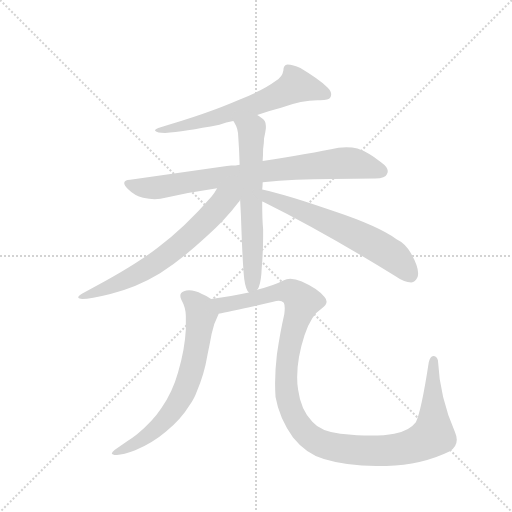
t = 0.00 s
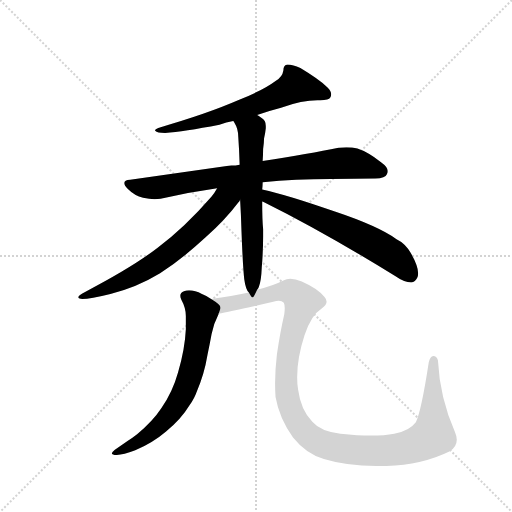
t = 4.82 s
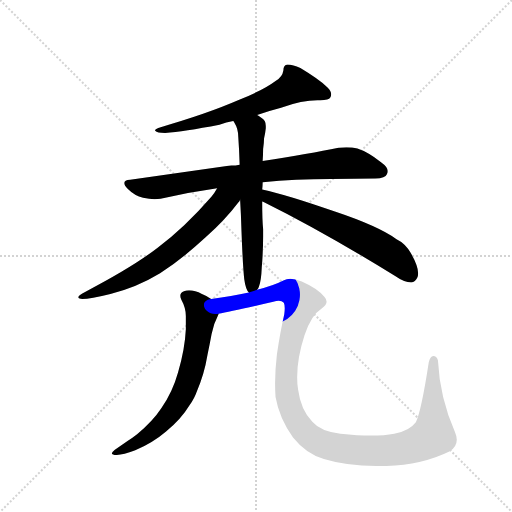
t = 5.03 s
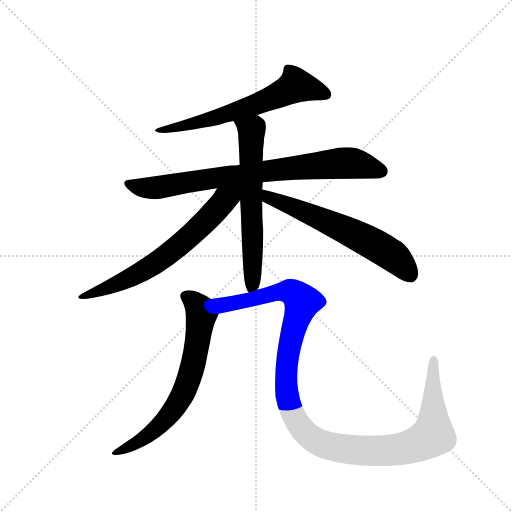
t = 5.24 s
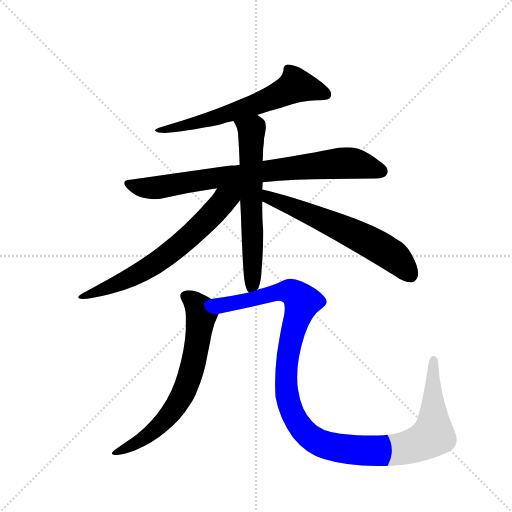
t = 5.45 s
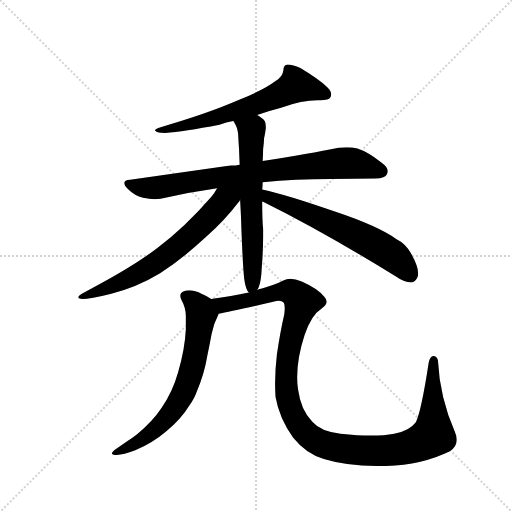
t = 6.06 s

The animated SVG that drew these frames (rendered in a browser with its animation timeline set to each time). Animation: 7 CSS @keyframes rules; one cycle of 6.06 s.

<svg version="1.1" viewBox="0 0 1024 1024" xmlns="http://www.w3.org/2000/svg">
  <g stroke="lightgray" stroke-dasharray="1,1" stroke-width="1" transform="scale(4, 4)">
    <line x1="0" y1="0" x2="256" y2="256"></line>
    <line x1="256" y1="0" x2="0" y2="256"></line>
    <line x1="128" y1="0" x2="128" y2="256"></line>
    <line x1="0" y1="128" x2="256" y2="128"></line>
  </g>
  <g transform="scale(0.92, -0.92) translate(60, -900)">
    <style type="text/css">
      
        @keyframes keyframes0 {
          from {
            stroke: blue;
            stroke-dashoffset: 643;
            stroke-width: 128;
          }
          68% {
            animation-timing-function: step-end;
            stroke: blue;
            stroke-dashoffset: 0;
            stroke-width: 128;
          }
          to {
            stroke: black;
            stroke-width: 1024;
          }
        }
        #make-me-a-hanzi-animation-0 {
          animation: keyframes0 0.7732747395833334s both;
          animation-delay: 0s;
          animation-timing-function: linear;
        }
      
        @keyframes keyframes1 {
          from {
            stroke: blue;
            stroke-dashoffset: 811;
            stroke-width: 128;
          }
          73% {
            animation-timing-function: step-end;
            stroke: blue;
            stroke-dashoffset: 0;
            stroke-width: 128;
          }
          to {
            stroke: black;
            stroke-width: 1024;
          }
        }
        #make-me-a-hanzi-animation-1 {
          animation: keyframes1 0.9099934895833334s both;
          animation-delay: 0.7732747395833334s;
          animation-timing-function: linear;
        }
      
        @keyframes keyframes2 {
          from {
            stroke: blue;
            stroke-dashoffset: 635;
            stroke-width: 128;
          }
          67% {
            animation-timing-function: step-end;
            stroke: blue;
            stroke-dashoffset: 0;
            stroke-width: 128;
          }
          to {
            stroke: black;
            stroke-width: 1024;
          }
        }
        #make-me-a-hanzi-animation-2 {
          animation: keyframes2 0.7667643229166666s both;
          animation-delay: 1.6832682291666667s;
          animation-timing-function: linear;
        }
      
        @keyframes keyframes3 {
          from {
            stroke: blue;
            stroke-dashoffset: 678;
            stroke-width: 128;
          }
          69% {
            animation-timing-function: step-end;
            stroke: blue;
            stroke-dashoffset: 0;
            stroke-width: 128;
          }
          to {
            stroke: black;
            stroke-width: 1024;
          }
        }
        #make-me-a-hanzi-animation-3 {
          animation: keyframes3 0.8017578125s both;
          animation-delay: 2.4500325520833335s;
          animation-timing-function: linear;
        }
      
        @keyframes keyframes4 {
          from {
            stroke: blue;
            stroke-dashoffset: 627;
            stroke-width: 128;
          }
          67% {
            animation-timing-function: step-end;
            stroke: blue;
            stroke-dashoffset: 0;
            stroke-width: 128;
          }
          to {
            stroke: black;
            stroke-width: 1024;
          }
        }
        #make-me-a-hanzi-animation-4 {
          animation: keyframes4 0.76025390625s both;
          animation-delay: 3.2517903645833335s;
          animation-timing-function: linear;
        }
      
        @keyframes keyframes5 {
          from {
            stroke: blue;
            stroke-dashoffset: 689;
            stroke-width: 128;
          }
          69% {
            animation-timing-function: step-end;
            stroke: blue;
            stroke-dashoffset: 0;
            stroke-width: 128;
          }
          to {
            stroke: black;
            stroke-width: 1024;
          }
        }
        #make-me-a-hanzi-animation-5 {
          animation: keyframes5 0.8107096354166666s both;
          animation-delay: 4.012044270833334s;
          animation-timing-function: linear;
        }
      
        @keyframes keyframes6 {
          from {
            stroke: blue;
            stroke-dashoffset: 1214;
            stroke-width: 128;
          }
          80% {
            animation-timing-function: step-end;
            stroke: blue;
            stroke-dashoffset: 0;
            stroke-width: 128;
          }
          to {
            stroke: black;
            stroke-width: 1024;
          }
        }
        #make-me-a-hanzi-animation-6 {
          animation: keyframes6 1.2379557291666667s both;
          animation-delay: 4.822753906250001s;
          animation-timing-function: linear;
        }
      
    </style>
    
      <path d="M 499 650 Q 527 660 551 666 Q 597 682 630 682 L 636 682 Q 655 682 658 688 Q 660 691 660 695 Q 660 702 652 710 Q 633 728 593 752 Q 577 760 565 760 Q 556 759 556 747 Q 554 733 539 724 Q 514 705 460 683 Q 389 652 284 622 Q 277 619 277 617 Q 277 616 278 615 Q 281 611 299 611 Q 339 614 417 629 Q 432 634 447 637 L 499 650 Z" fill="lightgray"></path>
    
      <path d="M 511 504 Q 582 511 660 511 Q 737 512 756 512 Q 778 512 781 521 Q 783 524 783 528 Q 783 537 769 547 Q 739 570 717 577 Q 706 580 693 580 Q 685 580 676 579 Q 613 566 511 550 L 461 542 Q 452 540 443 540 Q 437 540 433 539 L 223 509 Q 210 508 210 502 Q 210 497 218 489 Q 233 474 251 470 Q 265 467 276 467 Q 283 467 289 468 Q 348 482 412 491 L 511 504 Z" fill="lightgray"></path>
    
      <path d="M 499 270 Q 502 273 503 277 Q 508 291 509 318 Q 512 353 512 386 L 512 402 Q 510 422 510 462 L 510 488 Q 511 497 511 504 L 511 550 Q 512 564 512 576 Q 514 590 514 599 Q 517 612 518 621 L 518 626 Q 518 639 508 644 Q 502 649 499 650 C 474 666 432 663 447 637 Q 449 635 449 634 Q 458 620 458 602 Q 460 575 461 542 L 462 466 Q 464 434 465 397 Q 468 318 471 293 Q 474 271 481 264 C 489 249 489 249 499 270 Z" fill="lightgray"></path>
    
      <path d="M 412 491 Q 406 480 400 473 Q 342 406 282 361 Q 229 320 126 266 Q 110 258 110 254 Q 110 252 113 251 Q 115 250 119 250 Q 136 250 180 261 Q 237 275 288 306 Q 335 336 387 384 Q 431 424 458 460 Q 461 463 462 466 C 488 502 448 551 412 491 Z" fill="lightgray"></path>
    
      <path d="M 510 462 Q 512 461 513 461 Q 642 397 799 300 Q 819 286 834 286 Q 843 287 847 296 Q 849 300 849 306 Q 849 322 833 350 Q 821 371 802 380 Q 761 409 668 440 Q 565 476 510 488 C 481 495 483 474 510 462 Z" fill="lightgray"></path>
    
      <path d="M 327 90 Q 315 47 291 13 Q 272 -16 238 -44 Q 228 -52 218 -58 L 189 -78 Q 183 -83 183 -86 Q 183 -88 189 -89 L 194 -89 Q 208 -89 234 -79 Q 273 -62 301 -38 Q 334 -11 352 19 Q 363 35 367 47 Q 384 85 391 128 Q 396 152 400 174 Q 405 198 415 217 L 415 218 C 422 235 422 235 399 250 Q 388 258 379 261 Q 364 269 351 269 Q 345 269 340 267 Q 332 264 332 257 Q 332 253 334 249 Q 344 231 344 213 L 344 184 Q 342 141 327 90 Z" fill="lightgray"></path>
    
      <path d="M 415 218 Q 443 223 534 244 Q 541 246 546 246 Q 553 246 557 242 Q 559 238 559 230 Q 559 225 558 217 Q 549 178 542 130 Q 538 96 538 67 Q 538 51 539 37 Q 547 -9 577 -51 Q 605 -86 644 -98 Q 693 -113 758 -113 L 780 -113 Q 857 -111 918 -81 Q 933 -71 933 -56 Q 933 -48 929 -39 Q 896 36 892 117 Q 889 126 882 126 Q 875 125 872 112 Q 856 7 844 -18 Q 830 -37 797 -43 Q 776 -47 747 -47 Q 718 -47 680 -43 Q 637 -38 619 -17 Q 594 8 588 53 Q 586 66 586 80 Q 586 122 602 171 Q 616 215 640 230 Q 650 237 650 244 Q 650 250 645 255 Q 630 273 596 288 Q 582 294 571 294 Q 563 294 556 290 Q 535 279 499 270 L 481 264 Q 444 256 399 250 C 369 246 386 212 415 218 Z" fill="lightgray"></path>
    
    
      <clipPath id="make-me-a-hanzi-clip-0">
        <path d="M 499 650 Q 527 660 551 666 Q 597 682 630 682 L 636 682 Q 655 682 658 688 Q 660 691 660 695 Q 660 702 652 710 Q 633 728 593 752 Q 577 760 565 760 Q 556 759 556 747 Q 554 733 539 724 Q 514 705 460 683 Q 389 652 284 622 Q 277 619 277 617 Q 277 616 278 615 Q 281 611 299 611 Q 339 614 417 629 Q 432 634 447 637 L 499 650 Z"></path>
      </clipPath>
      <path clip-path="url(#make-me-a-hanzi-clip-0)" d="M 649 694 L 583 714 L 498 674 L 405 642 L 282 618" fill="none" id="make-me-a-hanzi-animation-0" stroke-dasharray="515 1030" stroke-linecap="round"></path>
    
      <clipPath id="make-me-a-hanzi-clip-1">
        <path d="M 511 504 Q 582 511 660 511 Q 737 512 756 512 Q 778 512 781 521 Q 783 524 783 528 Q 783 537 769 547 Q 739 570 717 577 Q 706 580 693 580 Q 685 580 676 579 Q 613 566 511 550 L 461 542 Q 452 540 443 540 Q 437 540 433 539 L 223 509 Q 210 508 210 502 Q 210 497 218 489 Q 233 474 251 470 Q 265 467 276 467 Q 283 467 289 468 Q 348 482 412 491 L 511 504 Z"></path>
      </clipPath>
      <path clip-path="url(#make-me-a-hanzi-clip-1)" d="M 220 499 L 272 491 L 508 527 L 677 545 L 711 544 L 769 528" fill="none" id="make-me-a-hanzi-animation-1" stroke-dasharray="683 1366" stroke-linecap="round"></path>
    
      <clipPath id="make-me-a-hanzi-clip-2">
        <path d="M 499 270 Q 502 273 503 277 Q 508 291 509 318 Q 512 353 512 386 L 512 402 Q 510 422 510 462 L 510 488 Q 511 497 511 504 L 511 550 Q 512 564 512 576 Q 514 590 514 599 Q 517 612 518 621 L 518 626 Q 518 639 508 644 Q 502 649 499 650 C 474 666 432 663 447 637 Q 449 635 449 634 Q 458 620 458 602 Q 460 575 461 542 L 462 466 Q 464 434 465 397 Q 468 318 471 293 Q 474 271 481 264 C 489 249 489 249 499 270 Z"></path>
      </clipPath>
      <path clip-path="url(#make-me-a-hanzi-clip-2)" d="M 457 632 L 487 617 L 490 327 L 483 272" fill="none" id="make-me-a-hanzi-animation-2" stroke-dasharray="507 1014" stroke-linecap="round"></path>
    
      <clipPath id="make-me-a-hanzi-clip-3">
        <path d="M 412 491 Q 406 480 400 473 Q 342 406 282 361 Q 229 320 126 266 Q 110 258 110 254 Q 110 252 113 251 Q 115 250 119 250 Q 136 250 180 261 Q 237 275 288 306 Q 335 336 387 384 Q 431 424 458 460 Q 461 463 462 466 C 488 502 448 551 412 491 Z"></path>
      </clipPath>
      <path clip-path="url(#make-me-a-hanzi-clip-3)" d="M 456 490 L 364 397 L 270 322 L 167 270 L 114 255" fill="none" id="make-me-a-hanzi-animation-3" stroke-dasharray="550 1100" stroke-linecap="round"></path>
    
      <clipPath id="make-me-a-hanzi-clip-4">
        <path d="M 510 462 Q 512 461 513 461 Q 642 397 799 300 Q 819 286 834 286 Q 843 287 847 296 Q 849 300 849 306 Q 849 322 833 350 Q 821 371 802 380 Q 761 409 668 440 Q 565 476 510 488 C 481 495 483 474 510 462 Z"></path>
      </clipPath>
      <path clip-path="url(#make-me-a-hanzi-clip-4)" d="M 514 482 L 525 470 L 668 411 L 770 359 L 802 338 L 832 301" fill="none" id="make-me-a-hanzi-animation-4" stroke-dasharray="499 998" stroke-linecap="round"></path>
    
      <clipPath id="make-me-a-hanzi-clip-5">
        <path d="M 327 90 Q 315 47 291 13 Q 272 -16 238 -44 Q 228 -52 218 -58 L 189 -78 Q 183 -83 183 -86 Q 183 -88 189 -89 L 194 -89 Q 208 -89 234 -79 Q 273 -62 301 -38 Q 334 -11 352 19 Q 363 35 367 47 Q 384 85 391 128 Q 396 152 400 174 Q 405 198 415 217 L 415 218 C 422 235 422 235 399 250 Q 388 258 379 261 Q 364 269 351 269 Q 345 269 340 267 Q 332 264 332 257 Q 332 253 334 249 Q 344 231 344 213 L 344 184 Q 342 141 327 90 Z"></path>
      </clipPath>
      <path clip-path="url(#make-me-a-hanzi-clip-5)" d="M 344 256 L 363 243 L 378 217 L 358 100 L 336 39 L 304 -6 L 262 -47 L 188 -83" fill="none" id="make-me-a-hanzi-animation-5" stroke-dasharray="561 1122" stroke-linecap="round"></path>
    
      <clipPath id="make-me-a-hanzi-clip-6">
        <path d="M 415 218 Q 443 223 534 244 Q 541 246 546 246 Q 553 246 557 242 Q 559 238 559 230 Q 559 225 558 217 Q 549 178 542 130 Q 538 96 538 67 Q 538 51 539 37 Q 547 -9 577 -51 Q 605 -86 644 -98 Q 693 -113 758 -113 L 780 -113 Q 857 -111 918 -81 Q 933 -71 933 -56 Q 933 -48 929 -39 Q 896 36 892 117 Q 889 126 882 126 Q 875 125 872 112 Q 856 7 844 -18 Q 830 -37 797 -43 Q 776 -47 747 -47 Q 718 -47 680 -43 Q 637 -38 619 -17 Q 594 8 588 53 Q 586 66 586 80 Q 586 122 602 171 Q 616 215 640 230 Q 650 237 650 244 Q 650 250 645 255 Q 630 273 596 288 Q 582 294 571 294 Q 563 294 556 290 Q 535 279 499 270 L 481 264 Q 444 256 399 250 C 369 246 386 212 415 218 Z"></path>
      </clipPath>
      <path clip-path="url(#make-me-a-hanzi-clip-6)" d="M 407 247 L 425 237 L 560 266 L 573 265 L 589 254 L 596 242 L 576 178 L 563 103 L 565 35 L 578 -5 L 604 -41 L 658 -71 L 736 -80 L 802 -78 L 844 -67 L 881 -46 L 883 117" fill="none" id="make-me-a-hanzi-animation-6" stroke-dasharray="1086 2172" stroke-linecap="round"></path>
    
  </g>
</svg>
